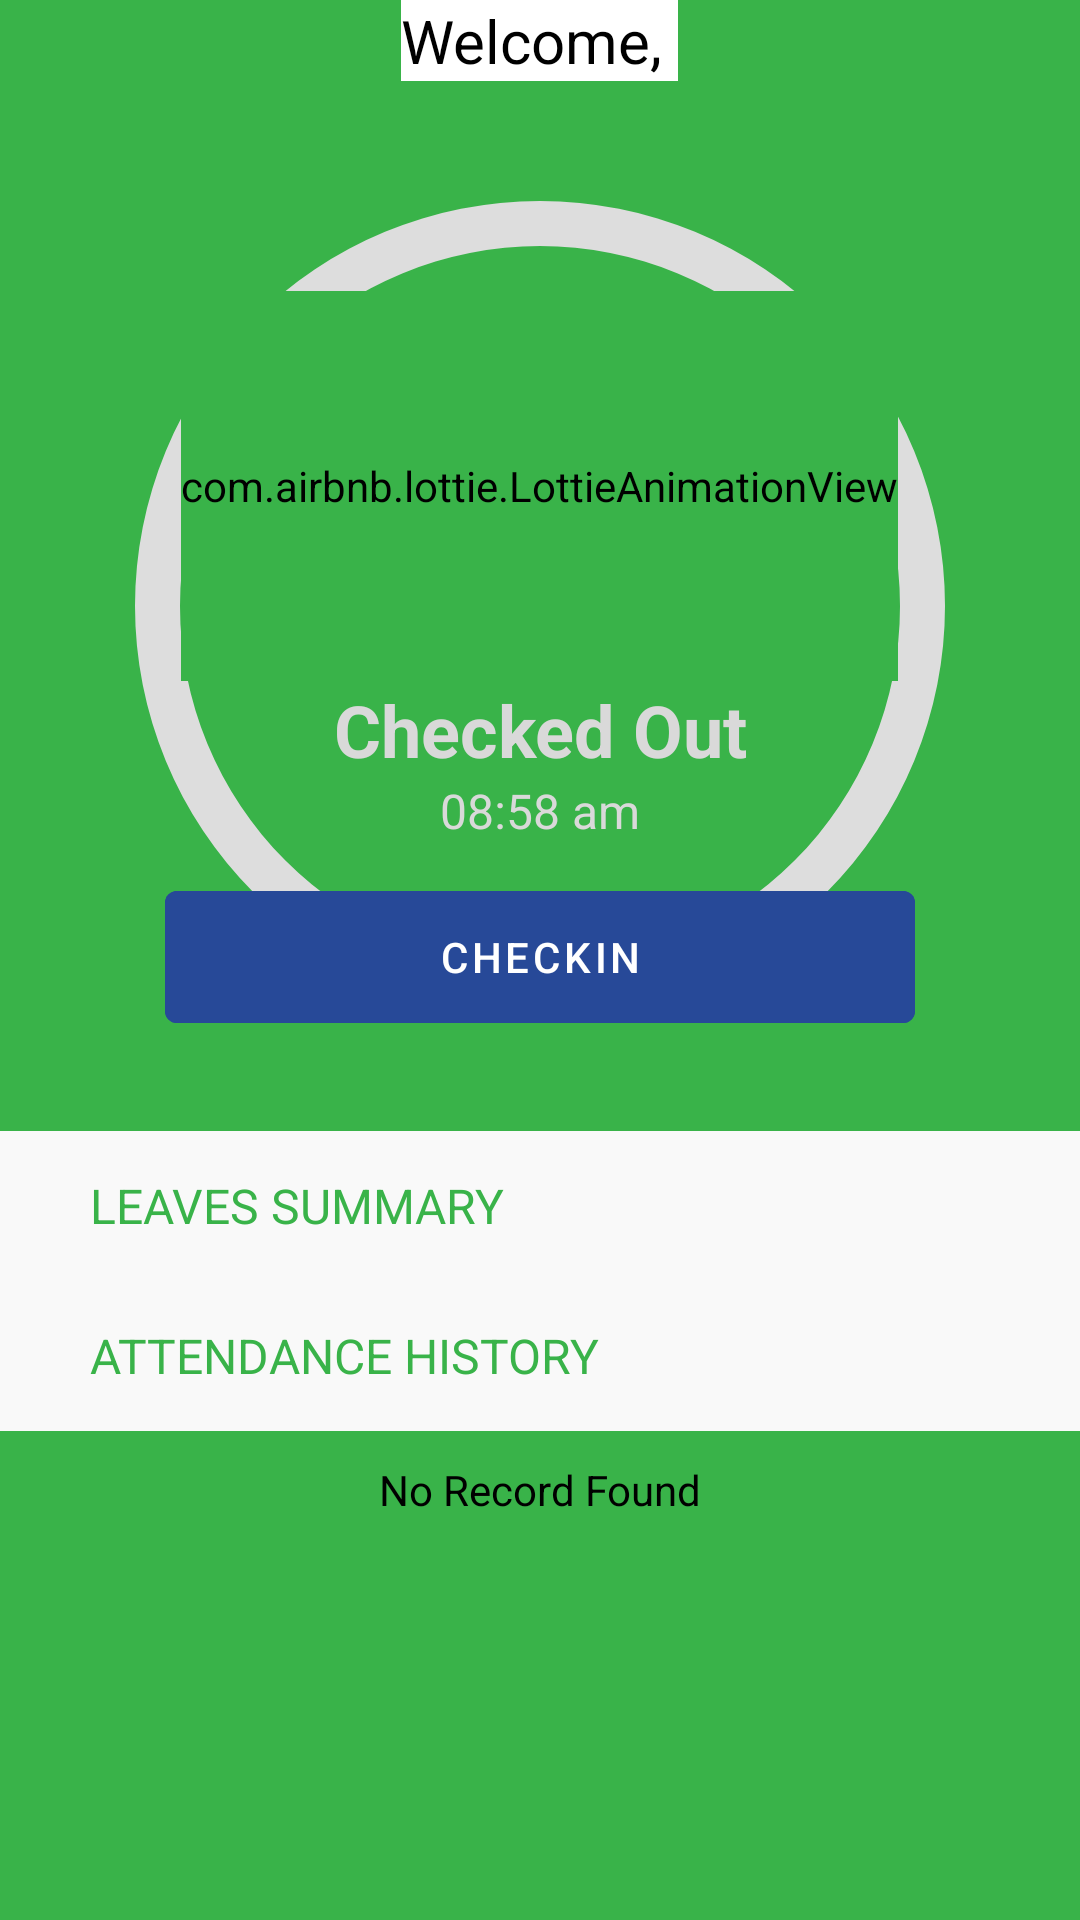

Write the Android layout XML for this screen, with the resource values it uses.
<!-- AndroidManifest.xml: application theme Theme.PRMSCEmployeeApp -->
<!-- res/layout/fragment_home.xml -->
<?xml version="1.0" encoding="utf-8"?>
<androidx.coordinatorlayout.widget.CoordinatorLayout xmlns:android="http://schemas.android.com/apk/res/android"
    xmlns:app="http://schemas.android.com/apk/res-auto"
    xmlns:tools="http://schemas.android.com/tools"
    android:layout_width="match_parent"
    android:layout_height="match_parent"
    android:layout_marginTop="@dimen/top_margin"
    android:background="@drawable/background_top_rounded_white"
    android:fitsSystemWindows="true"
    tools:context=".ui.home.HomeFragment">

    <com.google.android.material.appbar.AppBarLayout
        android:id="@+id/app_bar"
        android:layout_width="match_parent"
        android:layout_height="wrap_content"
        android:background="@android:color/transparent"
        android:elevation="0dp"
        android:fitsSystemWindows="true"
        android:theme="@style/Theme.PRMSCEmployeeApp.AppBarOverlay"
        app:elevation="0dp"
        app:statusBarForeground="@android:color/transparent">

        <com.google.android.material.appbar.CollapsingToolbarLayout
            android:id="@+id/toolbar_layout"
            android:layout_width="match_parent"
            android:layout_height="match_parent"
            android:background="@android:color/transparent"
            android:fitsSystemWindows="true"
            app:contentScrim="@android:color/transparent"
            app:layout_scrollFlags="scroll|exitUntilCollapsed"
            app:statusBarScrim="@android:color/transparent"
            app:toolbarId="@+id/toolbar">

            <LinearLayout
                android:layout_width="match_parent"
                android:layout_height="match_parent"
                android:orientation="vertical">

                <LinearLayout
                    android:layout_width="match_parent"
                    android:layout_height="wrap_content"
                    android:gravity="center"
                    android:orientation="horizontal">

                    <TextView
                        android:layout_width="wrap_content"
                        android:layout_height="wrap_content"
                        android:background="@color/white"
                        android:text="@string/welcome_comma"
                        android:textAlignment="center"
                        android:textColor="@color/black"
                        android:textSize="20sp" />

                    <TextView
                        android:id="@+id/text_home"
                        android:layout_width="wrap_content"
                        android:layout_height="wrap_content"
                        android:background="@color/white"
                        android:text=""
                        android:textStyle="bold"
                        android:textAlignment="center"
                        android:textColor="@color/app_green"
                        android:textSize="20sp" />
                </LinearLayout>

                <RelativeLayout
                    android:layout_width="match_parent"
                    android:layout_height="350dp">

                    <ProgressBar
                        android:id="@+id/circle_animation"
                        style="@style/CircularDeterminateProgressBarClockWise"
                        android:layout_width="350dp"
                        android:layout_height="350dp"
                        android:layout_centerInParent="true"
                        android:indeterminateOnly="false"
                        android:progressDrawable="@drawable/progress_drawable_clockwise"
                        android:rotation="-90"
                        tools:progress="80" />

                    <LinearLayout
                        android:layout_width="250dp"
                        android:layout_height="250dp"
                        android:layout_centerInParent="true"
                        android:background="@android:color/transparent"
                        android:gravity="center"
                        android:orientation="vertical"
                        android:weightSum="2">

                        <FrameLayout
                            android:layout_width="match_parent"
                            android:layout_height="0dp"
                            android:layout_weight="1.2"
                            android:background="@android:color/transparent"
                            android:gravity="bottom|center_horizontal"
                            android:orientation="vertical">

                            <ImageView
                                android:id="@+id/close_img"
                                android:layout_width="wrap_content"
                                android:layout_height="match_parent"
                                android:layout_marginTop="20dp"
                                android:layout_gravity="bottom|center_horizontal"
                                android:background="@android:color/transparent"
                                android:scaleType="center"
                                android:src="@drawable/close"
                                />

                            <com.airbnb.lottie.LottieAnimationView
                                android:id="@+id/animationTick"
                                android:layout_width="wrap_content"
                                android:layout_height="match_parent"
                                android:layout_marginTop="20dp"
                                android:visibility="visible"
                                android:layout_gravity="bottom|center_horizontal"
                                android:background="@android:color/transparent"
                                android:scaleType="centerCrop"
                                app:lottie_rawRes="@raw/tick"
                                app:lottie_autoPlay="false"
                                app:lottie_loop="false"/>
                        </FrameLayout>

                        <LinearLayout
                            android:layout_width="match_parent"
                            android:layout_height="0dp"
                            android:layout_weight="0.8"
                            android:background="@android:color/transparent"
                            android:gravity="top|center_horizontal"
                            android:orientation="vertical">

                            <TextView
                                android:id="@+id/checkedIn"
                                android:layout_width="wrap_content"
                                android:layout_height="wrap_content"
                                android:text="Checked Out"
                                android:enabled="false"
                                android:textAlignment="center"
                                android:textColor="@color/text_black_to_grey"
                                android:textSize="24dp"
                                android:textStyle="bold"
                                />

                            <TextView
                                android:id="@+id/time"
                                android:layout_width="wrap_content"
                                android:layout_height="wrap_content"
                                android:text="08:58 am"
                                android:enabled="false"
                                android:textAlignment="center"
                                android:textColor="@color/text_black_to_grey"
                                android:textSize="16dp" />
                        </LinearLayout>
                    </LinearLayout>

                    <Button
                        android:id="@+id/checkin"
                        android:layout_width="250dp"
                        android:layout_height="?attr/actionBarSize"
                        android:layout_alignParentBottom="true"
                        android:layout_centerHorizontal="true"
                        android:layout_marginBottom="30dp"
                        android:backgroundTint="@color/app_blue"
                        android:enabled="false"
                        android:text="@string/checkin"
                        android:textColor="@color/white" />

                </RelativeLayout>
            </LinearLayout>

            <androidx.appcompat.widget.Toolbar
                android:id="@+id/toolbar"
                android:layout_width="match_parent"
                android:layout_height="?attr/actionBarSize"
                android:background="@android:color/transparent"
                android:elevation="0dp"
                app:elevation="0dp"
                app:layout_collapseMode="pin"
                app:popupTheme="@style/Theme.PRMSCEmployeeApp.PopupOverlay"
                app:titleTextAppearance="@color/black"
                app:titleTextColor="@color/black" />

        </com.google.android.material.appbar.CollapsingToolbarLayout>

    </com.google.android.material.appbar.AppBarLayout>

    <include
        android:id="@+id/content_home"
        layout="@layout/content_fragment_home" />

</androidx.coordinatorlayout.widget.CoordinatorLayout>
<!-- res/layout/content_fragment_home.xml (included above) -->
<?xml version="1.0" encoding="utf-8"?>
<androidx.constraintlayout.widget.ConstraintLayout xmlns:android="http://schemas.android.com/apk/res/android"
    xmlns:app="http://schemas.android.com/apk/res-auto"
    xmlns:tools="http://schemas.android.com/tools"
    android:layout_width="match_parent"
    android:layout_height="match_parent"
    app:layout_behavior="@string/appbar_scrolling_view_behavior">

    <androidx.core.widget.NestedScrollView
        android:layout_width="match_parent"
        android:layout_height="match_parent">

        <LinearLayout
            android:layout_width="match_parent"
            android:layout_height="match_parent"
            android:background="@drawable/background_top_rounded_white"
            android:orientation="vertical">

            <FrameLayout
                android:layout_width="match_parent"
                android:layout_height="50dp"
                android:background="@color/title_background_grey">

                <TextView
                    android:layout_width="wrap_content"
                    android:layout_height="match_parent"
                    android:layout_marginLeft="30dp"
                    android:background="@android:color/transparent"
                    android:gravity="center_vertical"
                    android:text="@string/leaves_summary"
                    android:textAllCaps="true"
                    android:textColor="@color/app_green"
                    android:textSize="16dp" />

            </FrameLayout>

            <androidx.recyclerview.widget.RecyclerView
                android:id="@+id/recyclerview_leave_progress"
                android:layout_width="match_parent"
                android:layout_height="wrap_content"
                app:layoutManager="androidx.recyclerview.widget.LinearLayoutManager"
                tools:itemCount="3"
                tools:listitem="@layout/recycler_item_leave_progress"
                tools:orientation="horizontal" />


            <FrameLayout
                android:layout_width="match_parent"
                android:layout_height="50dp"
                android:background="@color/title_background_grey"
                android:visibility="gone">

                <TextView
                    android:layout_width="wrap_content"
                    android:layout_height="match_parent"
                    android:layout_marginLeft="30dp"
                    android:background="@android:color/transparent"
                    android:gravity="center_vertical"
                    android:text="@string/upcoming_holidays"
                    android:textAllCaps="true"
                    android:textColor="@color/app_green"
                    android:textSize="16dp" />

            </FrameLayout>

            <androidx.recyclerview.widget.RecyclerView
                android:layout_width="match_parent"
                android:layout_height="wrap_content"
                android:visibility="gone"
                app:layoutManager="androidx.recyclerview.widget.LinearLayoutManager"
                tools:itemCount="3"
                tools:listitem="@layout/recycler_item_holidays" />


            <LinearLayout
                android:layout_width="match_parent"
                android:layout_height="50dp"
                android:background="@color/title_background_grey"
                android:orientation="horizontal">

                <TextView
                    android:layout_width="wrap_content"
                    android:layout_height="match_parent"
                    android:layout_marginLeft="30dp"
                    android:layout_weight="1"
                    android:background="@android:color/transparent"
                    android:gravity="center_vertical"
                    android:text="@string/attendance_history"
                    android:textAllCaps="true"
                    android:textColor="@color/app_green"
                    android:textSize="16dp" />

                <com.lmkr.prmscemployee.ui.customViews.UnderlineTextView
                    android:layout_width="wrap_content"
                    android:layout_height="match_parent"
                    android:layout_marginLeft="30dp"
                    android:layout_marginRight="30dp"
                    android:background="@android:color/transparent"
                    android:gravity="center_vertical"
                    android:text="@string/view_all"
                    android:textAllCaps="true"
                    android:textColor="@color/grey_text"
                    android:textSize="16dp"
                    android:visibility="gone" />

            </LinearLayout>

            <FrameLayout
                android:layout_width="match_parent"
                android:layout_height="wrap_content">

                <TextView
                    android:id="@+id/no_record_layout"
                    android:layout_width="match_parent"
                    android:layout_height="match_parent"
                    android:text="@string/no_record_found"
                    android:gravity="center"
                    android:padding="10dp"
                    android:textColor="@color/black"/>

                <androidx.recyclerview.widget.RecyclerView
                    android:id="@+id/recyclerViewAttendanceHistory"
                    android:layout_width="match_parent"
                    android:layout_height="wrap_content"
                    app:layoutManager="androidx.recyclerview.widget.LinearLayoutManager"
                    tools:itemCount="3"
                    tools:listitem="@layout/recycler_item_attendance_history" />

            </FrameLayout>
        </LinearLayout>

    </androidx.core.widget.NestedScrollView>
</androidx.constraintlayout.widget.ConstraintLayout>
<!-- res/layout/recycler_item_leave_progress.xml (included above) -->
<?xml version="1.0" encoding="utf-8"?>
<LinearLayout xmlns:android="http://schemas.android.com/apk/res/android"
    xmlns:tools="http://schemas.android.com/tools"
    android:id="@+id/layout_casual"
    android:layout_width="wrap_content"
    android:layout_height="wrap_content"
    android:gravity="center"
    android:layout_margin="20dp"
    android:orientation="vertical">

    <FrameLayout
        android:layout_width="match_parent"
        android:layout_height="wrap_content">

        <ProgressBar
            android:id="@+id/progress_bar"
            style="@style/CircularDeterminateProgressBarAntiClockWise"
            android:layout_width="100dp"
            android:layout_height="100dp"
            android:layout_gravity="center"
            android:indeterminateOnly="false"
            android:progressDrawable="@drawable/progress_drawable_anticlockwise"
            android:rotation="90"
            android:scaleX="-1"
            tools:progress="60" />

        <ImageView
            android:id="@+id/image"
            android:layout_width="30dp"
            android:layout_height="30dp"
            android:layout_gravity="center_horizontal"
            android:layout_marginTop="20dp"
            android:adjustViewBounds="true"
            tools:src="@drawable/casual_leaves" />

        <LinearLayout
            android:layout_width="wrap_content"
            android:layout_height="wrap_content"
            android:layout_gravity="bottom|center_horizontal"
            android:layout_marginBottom="20dp"
            android:background="@android:color/transparent"
            android:orientation="horizontal">

            <TextView
                android:id="@+id/left"
                android:layout_width="wrap_content"
                android:layout_height="wrap_content"
                tools:text="4"
                android:textAlignment="center"
                android:textColor="@color/app_green"
                android:textSize="24dp"
                android:textStyle="bold" />

            <TextView
                android:layout_width="wrap_content"
                android:layout_height="wrap_content"
                android:text="/"
                android:textAlignment="center"
                android:textColor="@color/black"
                android:textSize="16dp"
                tools:ignore="TextSizeCheck" />

            <TextView
                android:id="@+id/total"
                android:layout_width="wrap_content"
                android:layout_height="wrap_content"
                tools:text="12"
                android:textAlignment="center"
                android:textColor="@color/black"
                android:textSize="16dp" />
        </LinearLayout>
    </FrameLayout>

    <TextView
        android:id="@+id/label"
        android:layout_width="match_parent"
        android:layout_height="wrap_content"
        tools:text="@string/casual_leaves"
        android:textAlignment="center"
        android:textStyle="bold"
        android:textColor="@color/black"
        android:textSize="16dp" />

</LinearLayout>
<!-- res/layout/recycler_item_holidays.xml (included above) -->
<?xml version="1.0" encoding="utf-8"?>
<androidx.constraintlayout.widget.ConstraintLayout xmlns:android="http://schemas.android.com/apk/res/android"
    android:layout_width="match_parent"
    android:layout_height="?attr/actionBarSize"
    xmlns:app="http://schemas.android.com/apk/res-auto"
    android:background="@color/white">

    <ImageView
        android:id="@+id/img"
        android:layout_width="30dp"
        android:layout_height="30dp"
        android:src="@drawable/holidays"
        app:layout_constraintLeft_toLeftOf="parent"
        app:layout_constraintTop_toTopOf="parent"
        app:layout_constraintBottom_toBottomOf="parent"
        android:layout_marginLeft="30dp"/>

    <LinearLayout
        android:layout_width="0dp"
        android:layout_height="match_parent"
        android:orientation="vertical"
        android:layout_marginLeft="30dp"
        android:layout_marginRight="30dp"
        app:layout_constraintLeft_toRightOf="@+id/img"
        app:layout_constraintTop_toTopOf="parent"
        android:gravity="center_vertical"
        app:layout_constraintBottom_toBottomOf="parent">

        <TextView
            android:id="@+id/checkedIn"
            android:layout_width="wrap_content"
            android:layout_height="wrap_content"
            android:text="Ashura (PK)"
            android:textAlignment="center"
            android:textColor="@color/black"
            android:textSize="16dp"
            android:textStyle="bold" />

        <TextView
            android:id="@+id/time"
            android:layout_width="wrap_content"
            android:layout_height="wrap_content"
            android:text="27 - 28 July"
            android:textAlignment="center"
            android:background="@color/white"
            android:textColor="@color/grey_text"
            android:textSize="16dp" />

    </LinearLayout>

</androidx.constraintlayout.widget.ConstraintLayout>
<!-- res/layout/recycler_item_attendance_history.xml (included above) -->
<?xml version="1.0" encoding="utf-8"?>
<androidx.cardview.widget.CardView xmlns:android="http://schemas.android.com/apk/res/android"
    xmlns:app="http://schemas.android.com/apk/res-auto"
    xmlns:tools="http://schemas.android.com/tools"
    android:id="@+id/cardView"
    android:layout_width="match_parent"
    android:layout_height="wrap_content"
    android:elevation="@dimen/_10sdp"
    android:foreground="@drawable/selectable_drawable_ripple_white"
    android:stateListAnimator="@animator/lift_on_touch"
    app:cardBackgroundColor="@color/white"
    app:cardCornerRadius="0dp"
    app:cardElevation="0dp"
    app:cardMaxElevation="0dp"
    app:cardPreventCornerOverlap="true"
    app:cardUseCompatPadding="true"
    app:layout_constraintEnd_toEndOf="parent"
    app:layout_constraintStart_toStartOf="parent"
    app:layout_constraintTop_toTopOf="parent">

    <androidx.constraintlayout.widget.ConstraintLayout
        android:layout_width="match_parent"
        android:layout_height="wrap_content"
        android:layout_margin="5dp"
        android:background="@color/white">

        <LinearLayout
            android:layout_width="0dp"
            android:layout_height="wrap_content"
            android:layout_marginLeft="30dp"
            android:layout_marginRight="30dp"
            android:gravity="center_vertical"
            android:orientation="vertical"
            app:layout_constraintBottom_toBottomOf="parent"
            app:layout_constraintLeft_toLeftOf="parent"
            app:layout_constraintRight_toRightOf="parent"
            app:layout_constraintTop_toTopOf="parent">

            <TextView
                android:id="@+id/date_label"
                android:layout_width="match_parent"
                android:layout_height="wrap_content"
                android:layout_weight="1"
                android:background="@color/white"
                android:gravity="center"
                android:padding="10dp"
                android:textColor="@color/app_green"
                android:textSize="16dp"
                android:textStyle="bold"
                tools:text="18 July 2023 (Monday)" />

            <LinearLayout
                android:id="@+id/ll_checkout"
                android:layout_width="match_parent"
                android:layout_height="wrap_content"
                android:gravity="center_vertical"
                android:orientation="horizontal">

                <TextView
                    android:layout_width="wrap_content"
                    android:layout_height="wrap_content"
                    android:layout_weight="1"
                    android:text="@string/checkedout"
                    android:textColor="@color/black"
                    android:textSize="@dimen/_12sdp" />

                <TextView
                    android:id="@+id/time_checkout"
                    android:layout_width="wrap_content"
                    android:layout_height="wrap_content"
                    android:text="N/A"
                    android:textAlignment="center"
                    android:textColor="@color/black"
                    android:textSize="@dimen/_12sdp"
                    android:textStyle="bold" />
            </LinearLayout>

            <LinearLayout
                android:id="@+id/ll_checkin"
                android:layout_width="match_parent"
                android:layout_height="wrap_content"
                android:gravity="center_vertical"
                android:orientation="horizontal">

                <TextView
                    android:layout_width="wrap_content"
                    android:layout_height="wrap_content"
                    android:layout_weight="1"
                    android:text="@string/checkedin"
                    android:textColor="@color/black"
                    android:textSize="@dimen/_12sdp" />

                <TextView
                    android:id="@+id/time_checkin"
                    android:layout_width="wrap_content"
                    android:layout_height="wrap_content"
                    android:text="08:40 am"
                    android:textAlignment="center"
                    android:textColor="@color/black"
                    android:textSize="@dimen/_12sdp"
                    android:textStyle="bold" />
            </LinearLayout>

            <LinearLayout
                android:id="@+id/ll_late_reason"
                android:layout_width="match_parent"
                android:layout_height="wrap_content"
                android:layout_marginBottom="@dimen/_10sdp"
                android:gravity="center_vertical"
                android:orientation="vertical">

                <TextView
                    android:layout_width="wrap_content"
                    android:layout_height="wrap_content"
                    android:layout_weight="1"
                    android:text="@string/late_reason"
                    android:textColor="@color/black"
                    android:textSize="@dimen/_12sdp"
                    android:textStyle="bold" />

                <TextView
                    android:id="@+id/reason"
                    android:layout_width="match_parent"
                    android:layout_height="wrap_content"
                    android:ellipsize="end"
                    android:maxLines="1"
                    android:textColor="@color/grey_overlay_dark"
                    android:textSize="@dimen/_12sdp"
                    tools:text="reason" />
            </LinearLayout>
        </LinearLayout>

    </androidx.constraintlayout.widget.ConstraintLayout>
</androidx.cardview.widget.CardView>
<!-- resources referenced by this layout -->
<resources>
  <color name="app_blue">#274998</color>
  <color name="app_green">#39B349</color>
  <color name="black">#FF000000</color>
  <color name="grey_overlay_dark">#CD575757</color>
  <color name="grey_text">#737270</color>
  <color name="title_background_grey">#F9F9F9</color>
  <color name="white">#FFFFFFFF</color>
  <dimen name="top_margin">150dp</dimen>
  <!-- drawable close (drawable) -->
  <vector xmlns:android="http://schemas.android.com/apk/res/android"
      android:width="59dp"
      android:height="59dp"
      android:viewportWidth="59"
      android:viewportHeight="59">
    <path
        android:pathData="M4,4L54.5,54.5"
        android:strokeWidth="8"
        android:fillColor="#00000000"
        android:strokeColor="#D9D9D9"
        android:strokeLineCap="round"/>
    <path
        android:pathData="M54.5,4L4,54.5"
        android:strokeWidth="8"
        android:fillColor="#00000000"
        android:strokeColor="#D9D9D9"
        android:strokeLineCap="round"/>
  </vector>
  <!-- drawable progress_drawable_anticlockwise (drawable) -->
  <?xml version="1.0" encoding="utf-8"?>
  <layer-list xmlns:android="http://schemas.android.com/apk/res/android">
      
      <item>
          
          <shape
              android:shape="ring"
              android:thickness="2dp"
              android:innerRadius="42dp"
              android:useLevel="false">
              <solid android:color="#DDD" />
          </shape>
      </item>
      
      <item>
          
          <rotate
              android:fromDegrees="360"
              android:toDegrees="360">
              
              <shape
                  android:shape="ring"
                  android:thickness="6dp"
                  android:innerRadius="40dp"
                  android:useLevel="true">
                  <solid
                      android:color="@color/app_blue"/>
  
  
              </shape>
          </rotate>
      </item>
  </layer-list>
  <string name="attendance_history">Attendance History</string>
  <string name="casual_leaves">Casual Leaves</string>
  <string name="checkedin">Checked In</string>
  <string name="checkedout">Checked Out</string>
  <string name="checkin">Checkin</string>
  <string name="late_reason">Late Reason!</string>
  <string name="leaves_summary">Leaves Summary</string>
  <string name="no_record_found">No Record Found</string>
  <string name="upcoming_holidays">Upcoming Holidays</string>
  <string name="view_all">View All</string>
  <string name="welcome_comma">"Welcome, "</string>
  <style name="CircularDeterminateProgressBarAntiClockWise">
          <item name="android:indeterminateOnly">false</item>
          <item name="android:progressDrawable">@drawable/progress_drawable_anticlockwise</item>
      </style>
  <style name="CircularDeterminateProgressBarClockWise">
          <item name="android:indeterminateOnly">false</item>
          <item name="android:progressDrawable">@drawable/progress_drawable_clockwise</item>
      </style>
  <style name="Theme.PRMSCEmployeeApp.AppBarOverlay" parent="ThemeOverlay.AppCompat.Dark.ActionBar" />
  <style name="Theme.PRMSCEmployeeApp.PopupOverlay" parent="ThemeOverlay.AppCompat.Light" />
  <style name="Theme.PRMSCEmployeeApp" parent="Theme.MaterialComponents.DayNight.DarkActionBar">
          
          <item name="colorPrimary">@color/app_blue</item>
          <item name="colorPrimaryVariant">@color/purple_700</item>
          <item name="colorOnPrimary">@color/white</item>
          
          <item name="colorSecondary">@color/teal_200</item>
          <item name="colorSecondaryVariant">@color/teal_700</item>
          <item name="colorOnSecondary">@color/black</item>
          
          <item name="android:statusBarColor">@color/app_green</item>
          
          <item name="android:background">@color/app_green</item>
          
  
      </style>
  <color name="purple_700">#FF3700B3</color>
  <color name="teal_200">#FF03DAC5</color>
  <color name="teal_700">#FF018786</color>
</resources>
